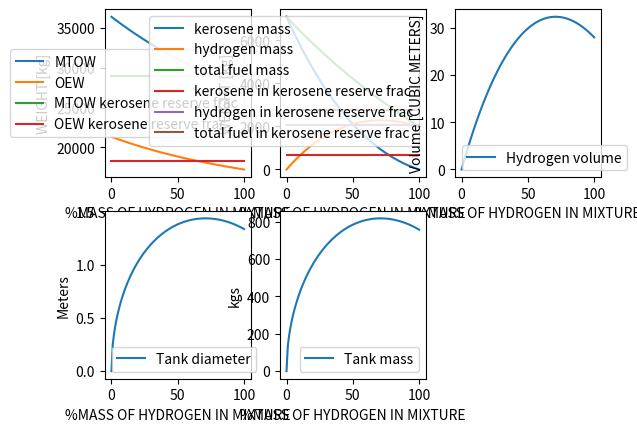

The matplotlib source for this figure:
##Class I Weight estimation
#def CLASS1WEIGHT(hydro):
#    W_hydrosys=1200
#    e=2.71828182846
#    n_pax=75
#    W_pax=93 #includes luggage
#    W_cargo=1000
#    n_crew=4
#    W_payload=n_pax*W_pax+W_cargo
#    Design_range=2000#[km]
#    g=9.81
#    
#    LD_c=15
#    LD_c2=17
#    LD_loiter=17
#    HYDROGEN_DENSITY=70.8
#    V_c=230.3
#    V_c2=0.8*V_c
#    V_loiter=0.6*V_c
#    
#    R_c=Design_range-100 #km, correct for take off and landing covered distance
#    
#    cj_ck=1.98291*10**(-5) #kerosene cj
#    cj_ch=1.98291*10**(-5)*0.349 #hydrogen cj
#    
#    cj_c2=1.84128*10**(-5)
#    cj_loiter=1.41637*10**(-5)
#    
#    np_c=0.82
#    np_loiter=0.77
#    
#    t_loiter=1800#s
#    R_loiter=t_loiter*V_loiter
#    
#    R_c2=200
#    
#        
#    trapped=0.001 #Trapped fuel as fraction of MTOW
#    
#    ###FUEL FRACTIONS---ROSKAM---VERIFIED
#    end1=0.99+hydro*0.0065
#    Mff1=end1
#    
#    end2=0.99+hydro*0.0065
#    Mff2=Mff1*end2
#    
#    end3=0.995+hydro*0.00325
#    Mff3=Mff2*end3
#    
#    end4=0.98+hydro*0.013
#    Mff4=Mff3*end4
#    
#    end5=1/e**(R_c*1000*g*cj_ch/LD_c/V_c)
#    Mff5=Mff4*end5
#    
#    end6=0.99+hydro*0.0065
#    Mff6=Mff5*end6
#    
#    end7=0.99+hydro*0.0065
#    Mff7=Mff6*end7
#    
#    end8=1/e**(R_c2*1000*g*cj_c2/LD_c2/V_c2)
#    Mff8=Mff7*end8
#    
#    
#    end9=1/e**(t_loiter*g*cj_loiter/LD_loiter)
#    Mff9=Mff8*end9
#    
#    end10=0.99
#    Mff10=Mff9*end10
#    
#    end11=0.992+hydro*0.005
#    Mff11=Mff10*end11
#    
#    FUELFRACMTOW=1-Mff11
#    ###REGRESSION DATA OEW=a MTOW+b
#    a_reg=0.5753
#    b_reg=393.89+W_hydrosys
#    
#    MTOW=(b_reg+W_payload)/(1-a_reg-FUELFRACMTOW)
#    FUEL=FUELFRACMTOW*MTOW
#    OEW=MTOW-W_payload-FUEL
#    MZFW=MTOW-FUEL
#    KEROSENE=MTOW*(Mff8-Mff10)
#    HYDROGEN=FUEL-KEROSENE
#    HYDROGENVOLUME=HYDROGEN/HYDROGEN_DENSITY
#
#    INFO=[int(MTOW),int(OEW),int(FUEL),int(W_payload),int(MZFW),int(KEROSENE),int(HYDROGEN),int(HYDROGENVOLUME)]
#    return(INFO)
    
    
    
    
def CLASS1WEIGHTHYBRID(ratio,OEWINPUT = 0):
    W_hydrosys=ratio*1200
    e=2.71828182846
    n_pax=75
    W_pax=93 #includes luggage
    W_cargo=1000
    n_crew=4
    W_payload=n_pax*W_pax+W_cargo
    Design_range=2000#[km]
    g=9.81
    HYDROGEN_DENSITY=70.8 #kg per cubic meter
    CABIN_LENGTH=20#meters
    
    LD_c=15
    LD_c2=17
    LD_loiter=17
    
    V_c=230.3
    V_c2=0.8*V_c
    V_loiter=0.6*V_c
    
    R_c=Design_range-100 #km, correct for take off and landing covered distance
    
    cj_ck=1.98291*10**(-5) #kerosene cj
    cj_c=cj_ck*0.349*ratio+cj_ck*(1-ratio)
    
    cj_ck2=1.84128*10**(-5)
    cj_c2=cj_ck2*0.349*ratio+cj_ck2*(1-ratio)
    cj_kloiter=1.41637*10**(-5)
    cj_loiter=cj_kloiter*0.349*ratio+cj_kloiter*(1-ratio)
    
    np_c=0.82
    np_loiter=0.77
    
    t_loiter=1800#s
    R_loiter=t_loiter*V_loiter
    
    R_c2=200
    
        
    trapped=0.001 #Trapped fuel as fraction of MTOW
    
    ###FUEL FRACTIONS---ROSKAM---VERIFIED
    end1=0.99+(1-0.99)*ratio*(1-0.349)
    Mff1=end1
    
    end2=0.99+(1-0.99)*ratio*(1-0.349)
    Mff2=Mff1*end2
    
    end3=0.995+(1-0.995)*ratio*(1-0.349)
    Mff3=Mff2*end3
    
    end4=0.98+(1-0.98)*ratio*(1-0.349)
    Mff4=Mff3*end4
    
    end5=1/e**(R_c*1000*g*cj_c/LD_c/V_c)
    Mff5=Mff4*end5
    
    end6=0.99+(1-0.99)*ratio*(1-0.349)
    Mff6=Mff5*end6
    
    end7=0.99+(1-0.99)*ratio*(1-0.349)
    Mff7=Mff6*end7
    
    end8=1/e**(R_c2*1000*g*cj_c2/LD_c2/V_c2)
    Mff8=Mff7*end8
    
    
    end9=1/e**(t_loiter*g*cj_loiter/LD_loiter)
    Mff9=Mff8*end9
    
    end10=0.99+(1-0.99)*ratio*(1-0.349)
    Mff10=Mff9*end10
    
    end11=0.992+(1-0.992)*ratio*(1-0.349)
    Mff11=Mff10*end11
    
    FUELFRACMTOW=1-Mff11
    ###REGRESSION DATA OEW=a MTOW+b
    a_reg=0.5753
    b_reg=393.89+W_hydrosys
    
    MTOW=(b_reg+W_payload)/(1-a_reg-FUELFRACMTOW)
    
    if OEWINPUT!=0:
        MTOW=(OEWINPUT+W_payload)/(1-FUELFRACMTOW)
    FUEL=FUELFRACMTOW*MTOW
    OEW=MTOW-W_payload-FUEL
    MZFW=MTOW-FUEL
    KEROSENE=(1-ratio)*FUEL
    HYDROGEN=FUEL-KEROSENE
    HYDROGENVOLUME=HYDROGEN/HYDROGEN_DENSITY
    
    ###TANK
    TANK_DIAMETER=2*(HYDROGENVOLUME/CABIN_LENGTH/3.14159)**0.5
    TANK_SURFACE_AREA = CABIN_LENGTH*3.14159*TANK_DIAMETER + 3.14159*TANK_DIAMETER**2
    TANK_MATERIAL_DENSITY = 2825 #MONOLITHIC METAL Aluminium alloy 2219 KG/M3
    TANK_THICKNESS = 3 # thickness in mm
    STRUCTURAL_TANK_MASS = TANK_SURFACE_AREA*TANK_MATERIAL_DENSITY*TANK_THICKNESS*10**(-3) #tank mass exluding insulation + other systems required
    
    INFO=[MTOW,OEW,FUEL,W_payload,(MZFW),(KEROSENE),(HYDROGEN),HYDROGENVOLUME,TANK_DIAMETER,STRUCTURAL_TANK_MASS]
    return(INFO)    


mtowlist=[]
xlist=[]
oewlist=[]
kerosenelist=[]
hydrogenlist=[]
tfuellist=[]
tmasslist=[]
hvollist=[]
tdiameterlist=[]

import matplotlib.pyplot as plt

for i in range(0,101):
    outputc1h=CLASS1WEIGHTHYBRID(i/100)
    mtowlist.append(outputc1h[0])
    oewlist.append(outputc1h[1])
    kerosenelist.append(outputc1h[5])
    hydrogenlist.append(outputc1h[6])
    tfuellist.append(outputc1h[2])
    hvollist.append(outputc1h[7])
    tdiameterlist.append(outputc1h[8])
    tmasslist.append(outputc1h[9])
    xlist.append(i)

plt.subplot(2,3,1)
plt.plot(xlist,mtowlist,label='MTOW')  
plt.plot(xlist,oewlist,label='OEW')
plt.plot([0,100],[28992,28992],label='MTOW kerosene reserve frac')
plt.plot([0,100],[18273,18273],label='OEW kerosene reserve frac')

plt.ylabel('WEIGHT [kg]')
plt.xlabel('%MASS OF HYDROGEN IN MIXTURE')
plt.legend()

plt.subplot(2,3,2)
plt.plot(xlist,kerosenelist,label='kerosene mass')
plt.plot(xlist,hydrogenlist,label='hydrogen mass')
plt.plot(xlist,tfuellist,label='total fuel mass')
plt.plot([0,100],[660,660],label='kerosene in kerosene reserve frac')
plt.plot([0,100],[2084,2084],label='hydrogen in kerosene reserve frac')
plt.plot([0,100],[2744,2744],label='total fuel in kerosene reserve frac')

plt.ylabel('WEIGHT [kg]')
plt.xlabel('%MASS OF HYDROGEN IN MIXTURE')
plt.legend()
plt.subplot(2,3,3)
plt.plot(xlist,hvollist,label='Hydrogen volume')
plt.ylabel('Volume [CUBIC METERS]')
plt.xlabel('%MASS OF HYDROGEN IN MIXTURE')
plt.legend()

plt.subplot(2,3,4)
plt.plot(xlist,tdiameterlist,label='Tank diameter')
plt.ylabel('Meters')
plt.xlabel('%MASS OF HYDROGEN IN MIXTURE')
plt.legend()
plt.subplot(2,3,5)
plt.plot(xlist,tmasslist,label='Tank mass')
plt.ylabel('kgs')
plt.xlabel('%MASS OF HYDROGEN IN MIXTURE')
plt.legend()
plt.show() 

